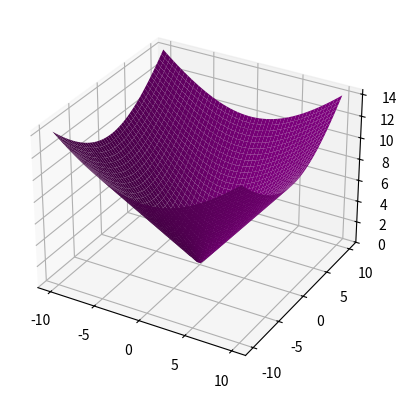

This figure's Python source:
import numpy as np
import matplotlib.pyplot as plt

x = np.linspace(-10, 10, 50)
y = np.linspace(-10, 10, 50)
X, Y = np.meshgrid(x, y)

Z = np.sqrt(X**2 + Y**2)

fig = plt.figure()
ax = fig.add_subplot(111, projection='3d')

ax.plot_surface(X, Y, Z, color='purple')

plt.show()
